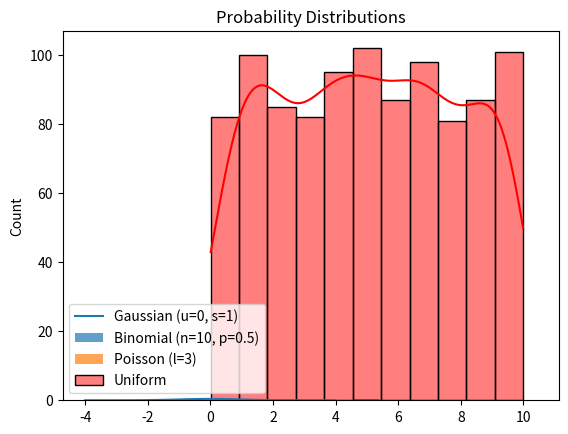

The script that saved this image:
import numpy as np
import matplotlib.pyplot as plt
from scipy.stats import norm, binom, poisson, uniform
import seaborn as sns

arr = np.array([1,2,3,4])
print(arr)

ones = np.ones((2,4))
print(ones)

range_array = np.arange(1, 10, 2)
print(range_array)

# Gaussian
x = np.linspace(-4, 4, 100)
plt.plot(x, norm.pdf(x, loc=0, scale=1), label="Gaussian (u=0, s=1)")

# Binomial Distribution
n, p = 10, 0.5
x = np.arange(0, n+1)
plt.bar(x, binom.pmf(x, n, p), alpha=0.7, label="Binomial (n=10, p=0.5)")

# Poisson Distribution
lam = 3
x = np.arange(0, 10)
plt.bar(x, poisson.pmf(x, lam), alpha=0.7, label="Poisson (l=3)")

# Uniform Distribution
x = np.random.uniform(low=0, high=10, size=1000)
sns.histplot(x, kde=True, label="Uniform", color="red")

plt.title("Probability Distributions")
plt.legend()
plt.show()
